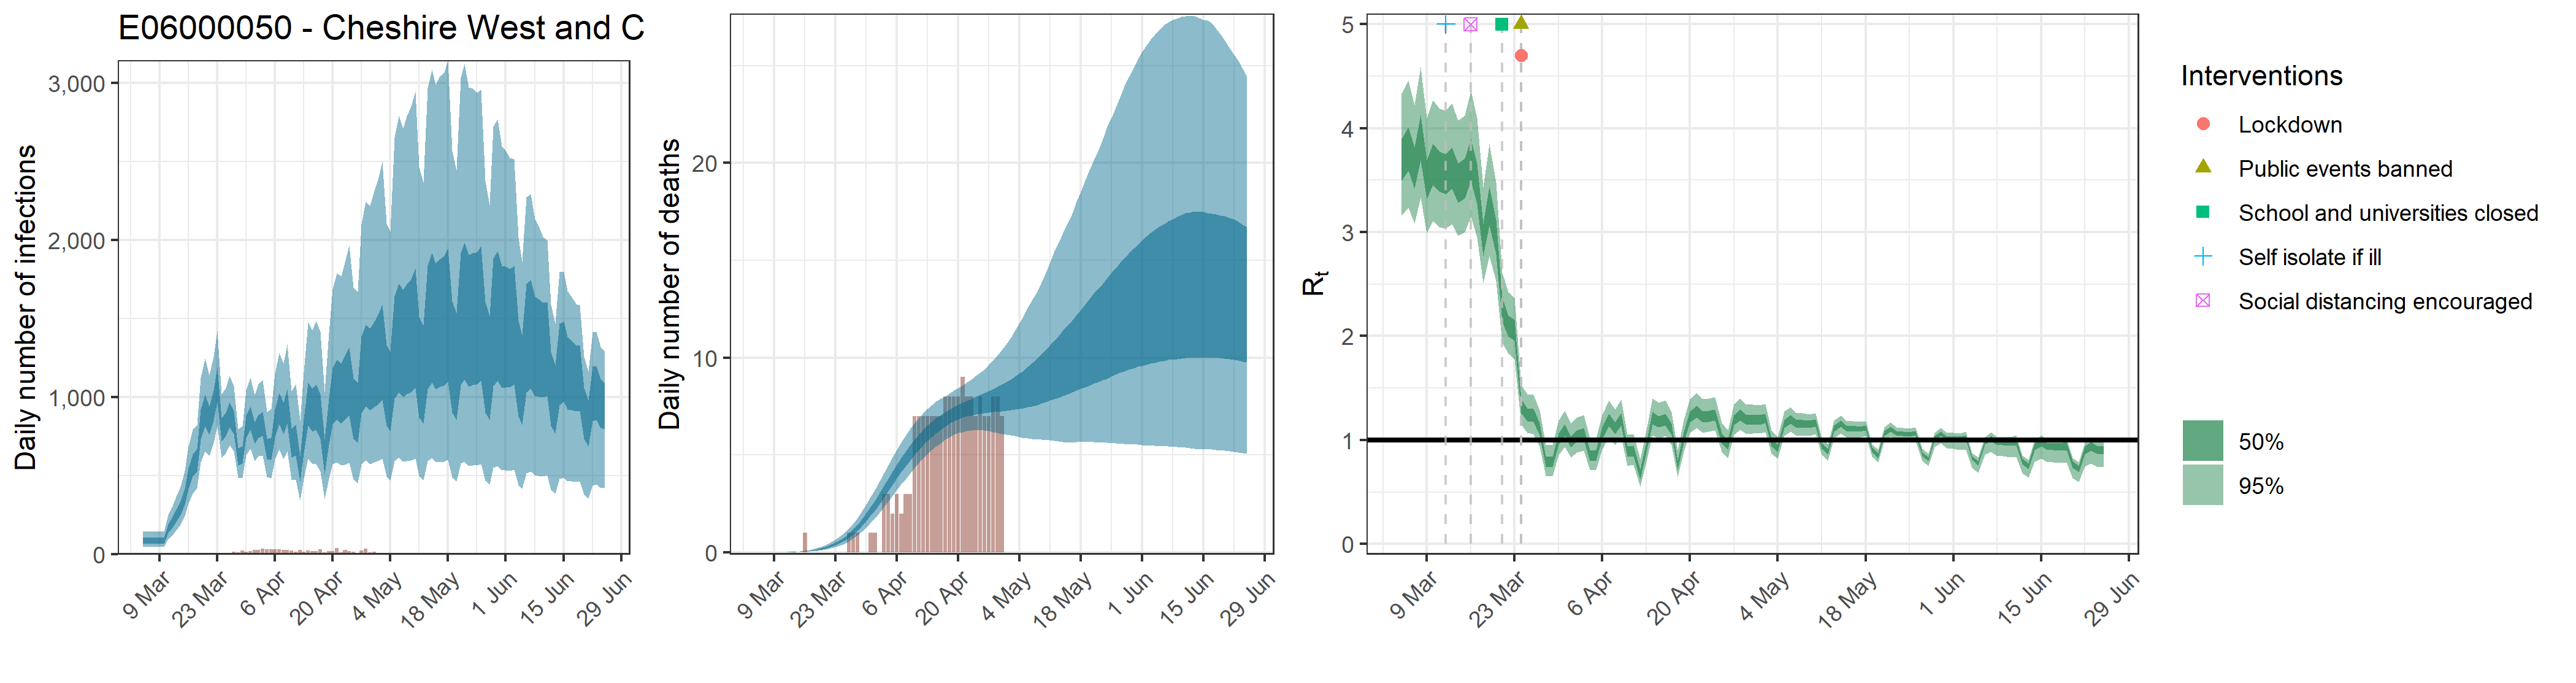

Source data for this figure (header and first rows):
, date, country, reported_cases, predicted_cases, cases_min, cases_max, cases_min2, cases_max2, reported_deaths, estimated_deaths, deaths_min, deaths_max, deaths_min2, deaths_max2, rt, rt_min, rt_max, rt_min2, rt_max2
1, 2020-03-05, E06000050 - Cheshire West and Chester, 0, 87.96, 46.16, 146.5, 68.44, 104.3, 0, 8.7962314344809e-14, 4.6161204315337e-14, 1.46460188706298e-13, 6.8444407638556e-14, 1.04304711973302e-13, 3.703, 3.158, 4.336, 3.499, 3.899
2, 2020-03-06, E06000050 - Cheshire West and Chester, 0, 87.96, 46.16, 146.5, 68.44, 104.3, 0, 1.75022407453924e-06, 9.45369664094857e-07, 2.8387008533149e-06, 1.39317442803277e-06, 2.04306206785744e-06, 3.806, 3.238, 4.456, 3.592, 4.01
3, 2020-03-07, E06000050 - Cheshire West and Chester, 0, 87.96, 46.16, 146.5, 68.44, 104.3, 0, 2.9753809267167e-05, 1.60712842896126e-05, 4.82579145063533e-05, 2.36839652765572e-05, 3.47320551535766e-05, 3.62, 3.082, 4.221, 3.418, 3.813
4, 2020-03-08, E06000050 - Cheshire West and Chester, 0, 87.96, 46.16, 146.5, 68.44, 104.3, 0, 0.0001873, 0.0001012, 0.0003037, 0.0001491, 0.0002186, 3.912, 3.331, 4.586, 3.689, 4.126
5, 2020-03-09, E06000050 - Cheshire West and Chester, 0, 87.96, 46.16, 146.5, 68.44, 104.3, 0, 0.0007631, 0.0004122, 0.001238, 0.0006074, 0.0008908, 3.508, 2.987, 4.093, 3.318, 3.691
6, 2020-03-10, E06000050 - Cheshire West and Chester, 2, 87.96, 46.16, 146.5, 68.44, 104.3, 0, 0.002167, 0.00117, 0.003514, 0.001725, 0.002529, 3.654, 3.107, 4.271, 3.454, 3.848
7, 2020-03-11, E06000050 - Cheshire West and Chester, 2, 164.7, 98.24, 249.4, 136.3, 190.6, 0, 0.004952, 0.002675, 0.008032, 0.003942, 0.005781, 3.584, 3.049, 4.188, 3.388, 3.773
8, 2020-03-12, E06000050 - Cheshire West and Chester, 1, 198.2, 119.4, 298.5, 164.5, 228.8, 0, 0.009652, 0.005214, 0.01565, 0.007683, 0.01127, 3.563, 3.035, 4.17, 3.367, 3.749
9, 2020-03-13, E06000050 - Cheshire West and Chester, 0, 247.4, 151.7, 368.5, 207.1, 283.4, 0, 0.01692, 0.009144, 0.02743, 0.01347, 0.01975, 3.621, 3.078, 4.241, 3.421, 3.812
10, 2020-03-14, E06000050 - Cheshire West and Chester, 0, 295.2, 186.4, 428.3, 249, 335.4, 0, 0.0274, 0.01483, 0.04437, 0.02183, 0.03197, 3.477, 2.966, 4.074, 3.285, 3.66
11, 2020-03-15, E06000050 - Cheshire West and Chester, 2, 372.8, 241.5, 532.6, 316.8, 419.8, 0, 0.04199, 0.0228, 0.0678, 0.03351, 0.04895, 3.519, 3.002, 4.121, 3.323, 3.706
12, 2020-03-16, E06000050 - Cheshire West and Chester, 2, 488.4, 324.3, 685.8, 419.8, 545.9, 1, 0.06133, 0.03352, 0.09862, 0.04903, 0.07141, 3.7, 3.146, 4.36, 3.487, 3.9
13, 2020-03-17, E06000050 - Cheshire West and Chester, 1, 572.1, 388.4, 792.6, 496.2, 637.3, 0, 0.08645, 0.04757, 0.1382, 0.06942, 0.1005, 3.471, 2.944, 4.097, 3.27, 3.658
14, 2020-03-18, E06000050 - Cheshire West and Chester, 2, 605.1, 422.4, 820.9, 528.2, 670.4, 0, 0.1183, 0.06594, 0.1881, 0.09546, 0.1372, 2.932, 2.508, 3.429, 2.768, 3.083
15, 2020-03-19, E06000050 - Cheshire West and Chester, 4, 831.8, 586.3, 1124, 732, 921.4, 0, 0.1582, 0.08945, 0.2495, 0.1284, 0.183, 3.259, 2.769, 3.848, 3.064, 3.438
16, 2020-03-20, E06000050 - Cheshire West and Chester, 3, 923, 657.9, 1246, 816.1, 1017, 0, 0.208, 0.1199, 0.3248, 0.1701, 0.2399, 2.961, 2.529, 3.478, 2.789, 3.12
17, 2020-03-21, E06000050 - Cheshire West and Chester, 1, 855.6, 630, 1139, 761.5, 939.5, 0, 0.2706, 0.1591, 0.4175, 0.223, 0.3107, 2.256, 1.939, 2.611, 2.14, 2.368
18, 2020-03-22, E06000050 - Cheshire West and Chester, 3, 953.4, 708.2, 1256, 852.2, 1044, 0, 0.3478, 0.2094, 0.5294, 0.289, 0.3978, 2.101, 1.831, 2.42, 1.996, 2.199
19, 2020-03-23, E06000050 - Cheshire West and Chester, 5, 1085, 815, 1422, 973.3, 1190, 0, 0.4423, 0.2724, 0.6631, 0.3706, 0.5048, 2.058, 1.78, 2.366, 1.957, 2.154
20, 2020-03-24, E06000050 - Cheshire West and Chester, 4, 797.6, 611.8, 1019, 719.6, 866.7, 0, 0.5576, 0.3519, 0.8277, 0.4704, 0.6331, 1.329, 1.146, 1.532, 1.262, 1.391
21, 2020-03-25, E06000050 - Cheshire West and Chester, 5, 833.3, 645, 1060, 754.1, 904.1, 0, 0.6968, 0.4472, 1.018, 0.5937, 0.7869, 1.245, 1.068, 1.444, 1.183, 1.307
22, 2020-03-26, E06000050 - Cheshire West and Chester, 5, 893, 693.5, 1136, 809.2, 967.9, 1, 0.8618, 0.5666, 1.239, 0.7403, 0.9703, 1.237, 1.061, 1.437, 1.174, 1.298
23, 2020-03-27, E06000050 - Cheshire West and Chester, 17, 841.5, 655.7, 1071, 763.8, 910.9, 1, 1.055, 0.7085, 1.489, 0.9109, 1.183, 1.107, 0.9416, 1.291, 1.048, 1.164
24, 2020-03-28, E06000050 - Cheshire West and Chester, 11, 625.8, 482.9, 796.8, 568.4, 677.1, 1, 1.278, 0.87, 1.778, 1.112, 1.428, 0.7934, 0.6589, 0.9534, 0.7422, 0.8405
25, 2020-03-29, E06000050 - Cheshire West and Chester, 23, 636.3, 487, 815.5, 576.8, 687.1, 0, 1.531, 1.057, 2.1, 1.342, 1.703, 0.7903, 0.6534, 0.953, 0.7394, 0.8378
26, 2020-03-30, E06000050 - Cheshire West and Chester, 16, 815.3, 634.3, 1046, 741.4, 881.2, 0, 1.811, 1.269, 2.455, 1.596, 2.009, 1.013, 0.8576, 1.19, 0.9575, 1.067
27, 2020-03-31, E06000050 - Cheshire West and Chester, 18, 872.6, 673.2, 1126, 792.6, 943.1, 1, 2.115, 1.506, 2.839, 1.875, 2.337, 1.097, 0.9335, 1.281, 1.038, 1.154
28, 2020-04-01, E06000050 - Cheshire West and Chester, 29, 776.9, 593.3, 1014, 702.9, 839, 1, 2.44, 1.763, 3.239, 2.178, 2.686, 0.9841, 0.8307, 1.159, 0.9302, 1.036
29, 2020-04-02, E06000050 - Cheshire West and Chester, 26, 821.3, 624.3, 1080, 743.9, 888.3, 0, 2.779, 2.033, 3.651, 2.491, 3.049, 1.041, 0.8818, 1.218, 0.9849, 1.095
30, 2020-04-03, E06000050 - Cheshire West and Chester, 36, 838, 629, 1110, 754.7, 907.5, 3, 3.126, 2.318, 4.057, 2.818, 3.42, 1.061, 0.901, 1.242, 1.005, 1.116
31, 2020-04-04, E06000050 - Cheshire West and Chester, 31, 674.4, 491.6, 907.3, 601.2, 736.2, 3, 3.478, 2.607, 4.476, 3.147, 3.794, 0.8506, 0.712, 1.014, 0.7977, 0.8988
32, 2020-04-05, E06000050 - Cheshire West and Chester, 32, 679.9, 485.3, 927.3, 603.5, 743.7, 2, 3.828, 2.91, 4.885, 3.477, 4.163, 0.8553, 0.7145, 1.019, 0.803, 0.904
33, 2020-04-06, E06000050 - Cheshire West and Chester, 31, 842.2, 604.4, 1150, 747.5, 920.9, 3, 4.17, 3.201, 5.278, 3.803, 4.515, 1.066, 0.9081, 1.243, 1.01, 1.12
34, 2020-04-07, E06000050 - Cheshire West and Chester, 30, 935.9, 666.7, 1281, 826.2, 1025, 2, 4.502, 3.488, 5.654, 4.12, 4.865, 1.195, 1.027, 1.383, 1.135, 1.254
35, 2020-04-08, E06000050 - Cheshire West and Chester, 28, 873.3, 607.1, 1213, 766.8, 963.2, 3, 4.822, 3.779, 6.007, 4.429, 5.194, 1.115, 0.9531, 1.297, 1.058, 1.171
36, 2020-04-09, E06000050 - Cheshire West and Chester, 27, 951.7, 655.3, 1336, 832.2, 1050, 3, 5.122, 4.058, 6.355, 4.725, 5.502, 1.203, 1.035, 1.39, 1.143, 1.261
37, 2020-04-10, E06000050 - Cheshire West and Chester, 25, 717.8, 475.9, 1038, 617, 799.5, 7, 5.402, 4.334, 6.648, 5, 5.785, 0.891, 0.7485, 1.052, 0.8413, 0.9388
38, 2020-04-11, E06000050 - Cheshire West and Chester, 16, 736.2, 474.1, 1082, 629.4, 825, 7, 5.667, 4.592, 6.906, 5.267, 6.053, 0.8986, 0.7604, 1.059, 0.8458, 0.9466
39, 2020-04-12, E06000050 - Cheshire West and Chester, 27, 552.7, 343, 849.7, 466.9, 623.4, 7, 5.911, 4.827, 7.151, 5.506, 6.293, 0.67, 0.5496, 0.814, 0.6232, 0.7128
40, 2020-04-13, E06000050 - Cheshire West and Chester, 15, 762.7, 480.4, 1161, 643, 860.1, 7, 6.132, 5.035, 7.38, 5.728, 6.518, 0.9319, 0.7913, 1.096, 0.8814, 0.9809
41, 2020-04-14, E06000050 - Cheshire West and Chester, 22, 971.1, 610.9, 1477, 818.6, 1092, 7, 6.336, 5.252, 7.548, 5.936, 6.706, 1.211, 1.046, 1.399, 1.153, 1.268
42, 2020-04-15, E06000050 - Cheshire West and Chester, 21, 932.3, 575.5, 1425, 780.7, 1054, 7, 6.524, 5.449, 7.746, 6.123, 6.891, 1.178, 1.017, 1.356, 1.122, 1.232
43, 2020-04-16, E06000050 - Cheshire West and Chester, 20, 953, 576, 1483, 791.5, 1081, 7, 6.694, 5.615, 7.897, 6.306, 7.059, 1.199, 1.038, 1.381, 1.142, 1.254
44, 2020-04-17, E06000050 - Cheshire West and Chester, 32, 892.7, 526.4, 1416, 735.4, 1018, 8, 6.845, 5.793, 8.018, 6.457, 7.203, 1.104, 0.9512, 1.273, 1.051, 1.157
45, 2020-04-18, E06000050 - Cheshire West and Chester, 13, 630.7, 351.5, 1035, 509.6, 728.8, 8, 6.982, 5.918, 8.168, 6.603, 7.341, 0.762, 0.6419, 0.9022, 0.7163, 0.8047
46, 2020-04-19, E06000050 - Cheshire West and Chester, 18, 861.2, 480.2, 1410, 697.4, 993.4, 8, 7.108, 6.048, 8.321, 6.73, 7.46, 1.027, 0.8857, 1.193, 0.9736, 1.078
47, 2020-04-20, E06000050 - Cheshire West and Chester, 18, 1027, 573.2, 1685, 829.8, 1182, 8, 7.216, 6.142, 8.451, 6.834, 7.583, 1.224, 1.067, 1.397, 1.169, 1.277
48, 2020-04-21, E06000050 - Cheshire West and Chester, 40, 1072, 587.7, 1787, 860.8, 1238, 9, 7.312, 6.187, 8.578, 6.918, 7.694, 1.274, 1.115, 1.453, 1.215, 1.328
49, 2020-04-22, E06000050 - Cheshire West and Chester, 13, 1049, 565, 1768, 832.7, 1214, 8, 7.4, 6.246, 8.727, 6.989, 7.783, 1.225, 1.072, 1.395, 1.17, 1.277
50, 2020-04-23, E06000050 - Cheshire West and Chester, 26, 1082, 569.3, 1854, 853.8, 1260, 8, 7.481, 6.277, 8.885, 7.042, 7.888, 1.231, 1.08, 1.399, 1.175, 1.283
51, 2020-04-24, E06000050 - Cheshire West and Chester, 19, 1129, 582, 1963, 883.4, 1317, 7, 7.553, 6.283, 9.078, 7.084, 7.99, 1.246, 1.094, 1.412, 1.19, 1.297
52, 2020-04-25, E06000050 - Cheshire West and Chester, 16, 951.8, 475.5, 1697, 735.8, 1122, 8, 7.624, 6.283, 9.227, 7.128, 8.093, 1.015, 0.8858, 1.163, 0.9676, 1.061
53, 2020-04-26, E06000050 - Cheshire West and Chester, 10, 925.2, 452.7, 1670, 711.5, 1094, 7, 7.694, 6.278, 9.401, 7.163, 8.195, 0.9576, 0.8305, 1.095, 0.911, 1.003
54, 2020-04-27, E06000050 - Cheshire West and Chester, 25, 1175, 575.3, 2101, 899.5, 1385, 7, 7.76, 6.24, 9.636, 7.188, 8.302, 1.195, 1.054, 1.345, 1.145, 1.243
55, 2020-04-28, E06000050 - Cheshire West and Chester, 34, 1237, 596.7, 2246, 943, 1462, 8, 7.826, 6.181, 9.865, 7.206, 8.382, 1.243, 1.099, 1.398, 1.191, 1.292
56, 2020-04-29, E06000050 - Cheshire West and Chester, 14, 1212, 575.9, 2218, 917.8, 1437, 8, 7.899, 6.135, 10.11, 7.226, 8.5, 1.195, 1.058, 1.341, 1.147, 1.241
57, 2020-04-30, E06000050 - Cheshire West and Chester, 17, 1247, 584.4, 2310, 937.8, 1481, 7, 7.977, 6.092, 10.42, 7.255, 8.632, 1.199, 1.065, 1.344, 1.152, 1.246
58, 2020-05-01, E06000050 - Cheshire West and Chester, 0, 1276, 593.7, 2381, 953.5, 1521, 0, 8.06, 6.05, 10.73, 7.281, 8.748, 1.194, 1.062, 1.334, 1.148, 1.24
59, 2020-05-02, E06000050 - Cheshire West and Chester, 0, 1328, 608, 2500, 985, 1588, 0, 8.152, 6.006, 11.03, 7.297, 8.884, 1.208, 1.077, 1.344, 1.162, 1.253
60, 2020-05-03, E06000050 - Cheshire West and Chester, 0, 1110, 495, 2105, 818.3, 1333, 0, 8.253, 5.973, 11.4, 7.328, 9.03, 0.9803, 0.8718, 1.092, 0.9419, 1.017
... 53 more rows
